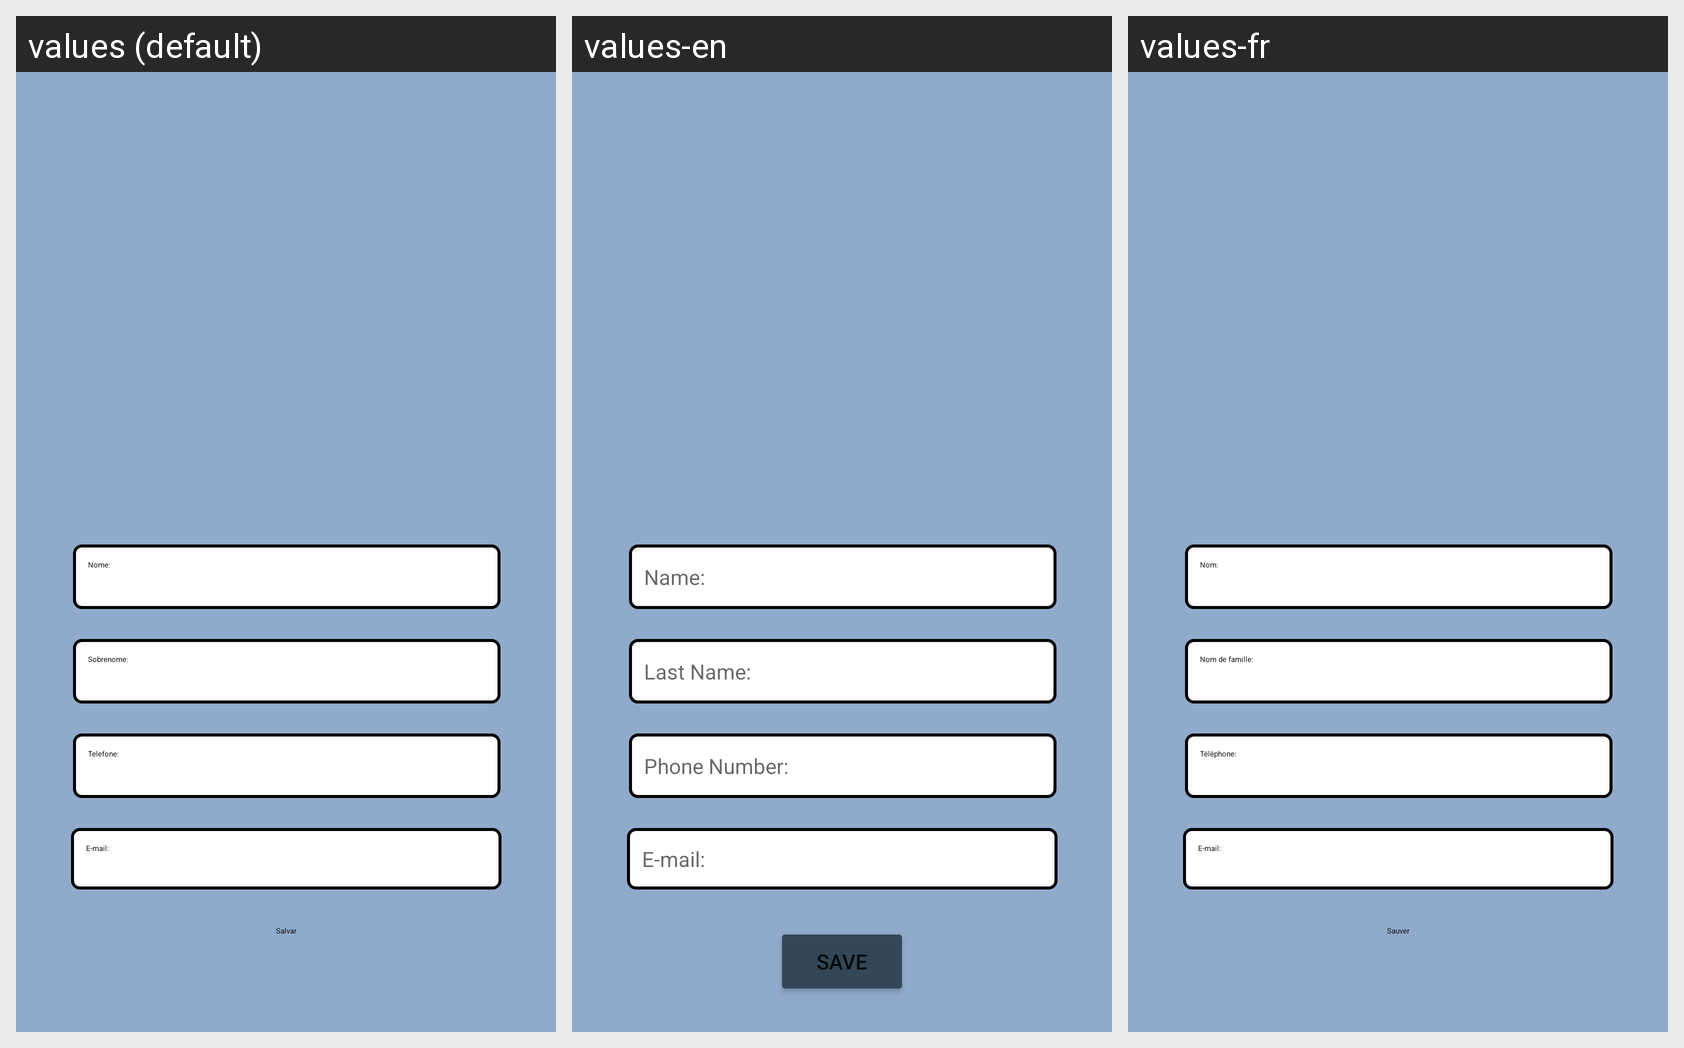

Translations of the strings shown on this Android screen, per locale in the grid:
Android screen res/layout/activity_cadastro.xml rendered under 3 locales, left to right: values (default), values-en, values-fr. Device: Nexus 5 (rendered at 1080×1920; each locale shown at half size, 540×960, under a caption strip naming it); theme Theme.FormApp.
Strings drawn on this screen, with the default value and each locale's value (text and hints the layout hard-codes appear in the picture but are not listed):

txtHintNome
  values: Nome:
  values-en: Name:
  values-fr: Nom:

txtHintSobrenome
  values: Sobrenome:
  values-en: Last Name:
  values-fr: Nom de famille:

txtHintTelefone
  values: Telefone:
  values-en: Phone Number:
  values-fr: Téléphone:

txtHintEmail
  values: E-mail:
  values-en: E-mail:
  values-fr: E-mail:

btnSalvar
  values: Salvar
  values-en: Save
  values-fr: Sauver
